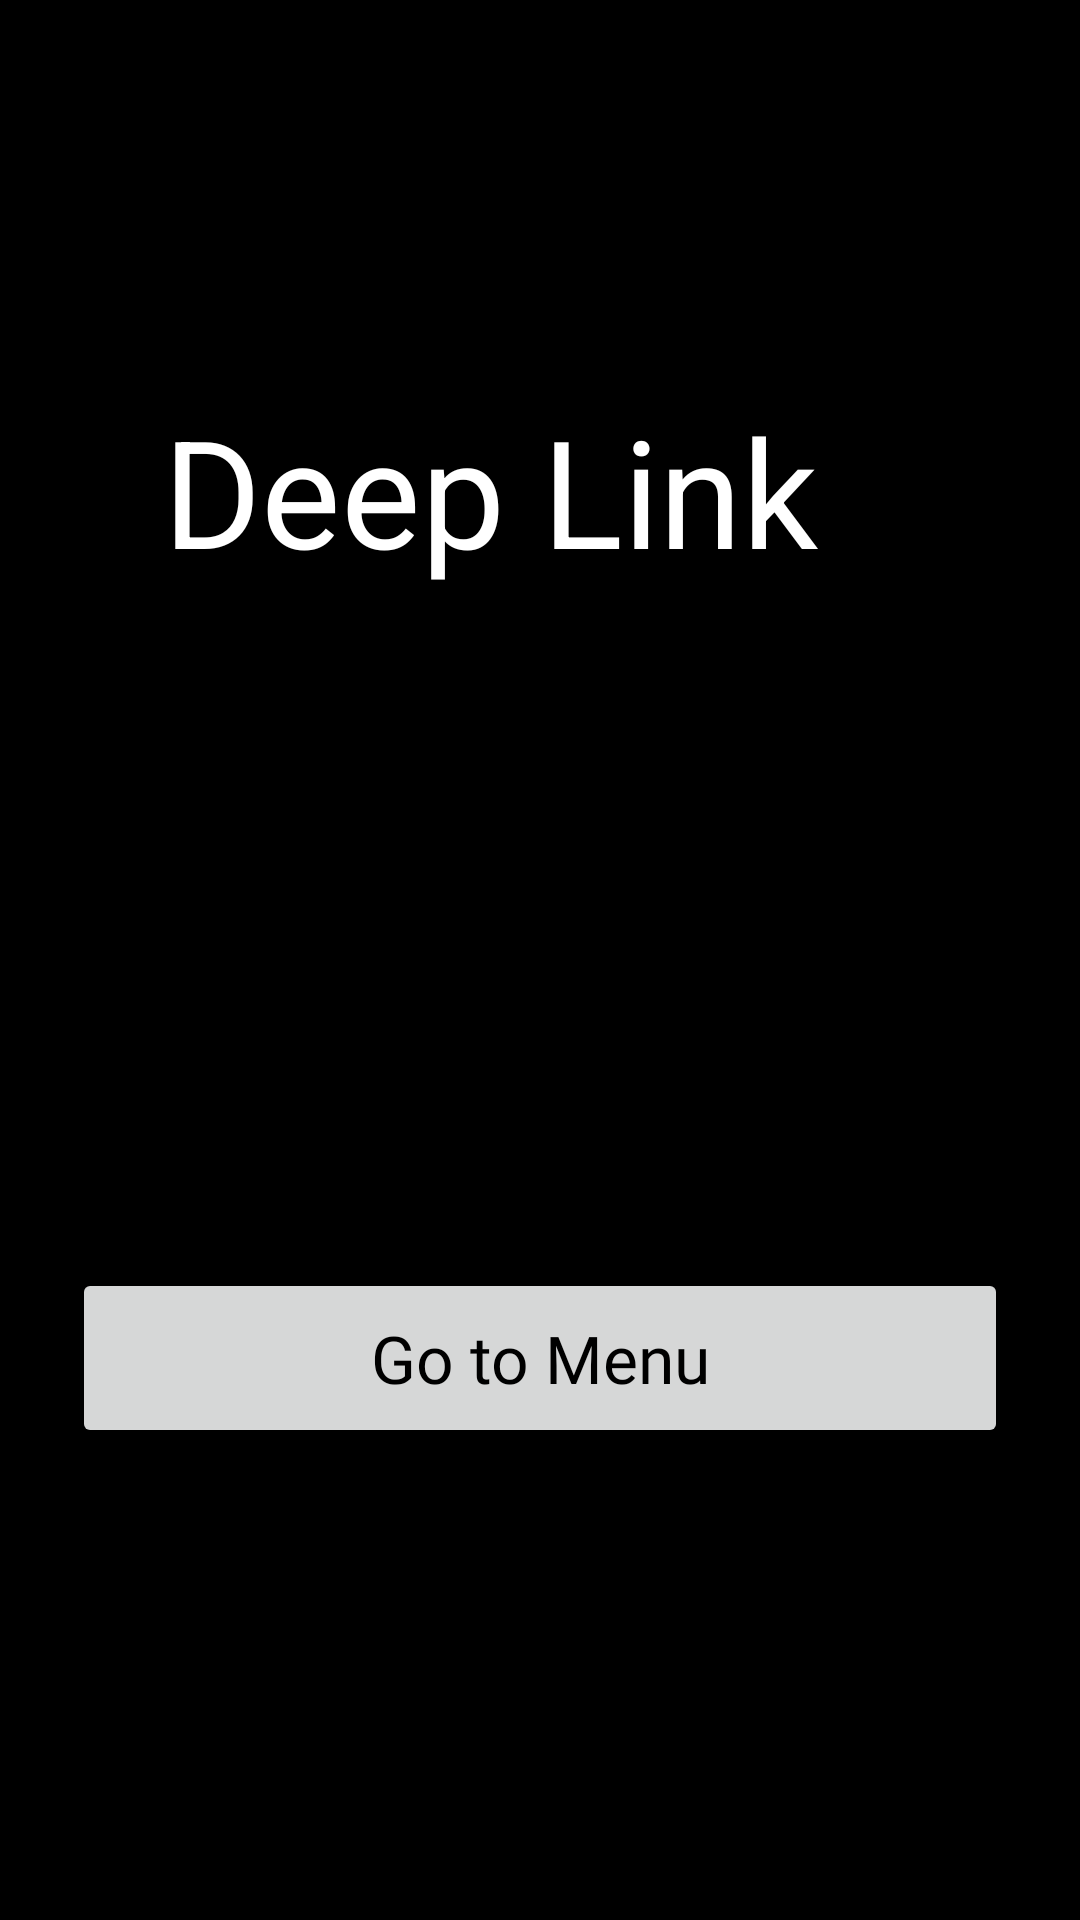

This screen was rendered from an Android layout file. Write that file and the resources it references.
<!-- AndroidManifest.xml: application theme Theme.Design.Light.NoActionBar -->
<!-- res/layout/activity_deep_link.xml -->
<?xml version="1.0" encoding="utf-8"?>
<androidx.constraintlayout.widget.ConstraintLayout xmlns:android="http://schemas.android.com/apk/res/android"
    xmlns:app="http://schemas.android.com/apk/res-auto"
    xmlns:tools="http://schemas.android.com/tools"
    android:layout_width="match_parent"
    android:layout_height="match_parent"
    android:id="@+id/background_partner"
    android:background="@color/black"
    >


    <Button
        android:id="@+id/button_homepage"
        android:layout_width="match_parent"
        android:layout_height="60dp"
        android:layout_marginStart="24dp"
        android:layout_marginTop="329dp"
        android:layout_marginEnd="24dp"
        android:text="Go to Menu"
        android:layout_marginBottom="64dp"
        android:fontFamily="@font/vdf_bold"
        android:outlineProvider="none"
        android:textAllCaps="false"
        android:textColor="@color/black"
        android:textSize="22sp"
        android:visibility="visible"
        app:layout_constraintBottom_toBottomOf="parent"
        app:layout_constraintEnd_toEndOf="parent"
        app:layout_constraintHorizontal_bias="0.0"
        app:layout_constraintStart_toStartOf="parent"
        app:layout_constraintTop_toTopOf="parent" />

    <TextView
        android:id="@+id/textView2"
        android:layout_width="wrap_content"
        android:layout_height="wrap_content"
        android:layout_marginStart="160dp"
        android:layout_marginTop="130dp"
        android:layout_marginEnd="193dp"
        android:text="Deep Link"
        android:textSize="50sp"
        android:textColor="@color/white"
        app:layout_constraintEnd_toEndOf="parent"
        app:layout_constraintStart_toStartOf="parent"
        app:layout_constraintTop_toTopOf="parent" />
</androidx.constraintlayout.widget.ConstraintLayout>
<!-- resources referenced by this layout -->
<resources>

  <!-- not gathered from this repository: default colours our renderer supplied (Android Studio template values) -->
  <color name="black">#FF000000</color>
  <color name="white">#FFFFFFFF</color>
</resources>
